16-way image classification set "combined" from GitHub (WhenLifeHandsYouLemons/Computer-Science-IA); label vocabulary: decmial, division sign, eight, equal, five, four, minus sign, nine, one, plus sign, seven, six, three, times sign, two, zero.

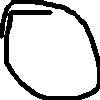
Label: zero

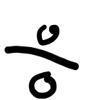
Label: division sign

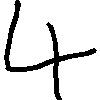
Label: four

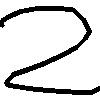
Label: two

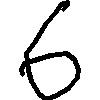
Label: six

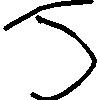
Label: five
